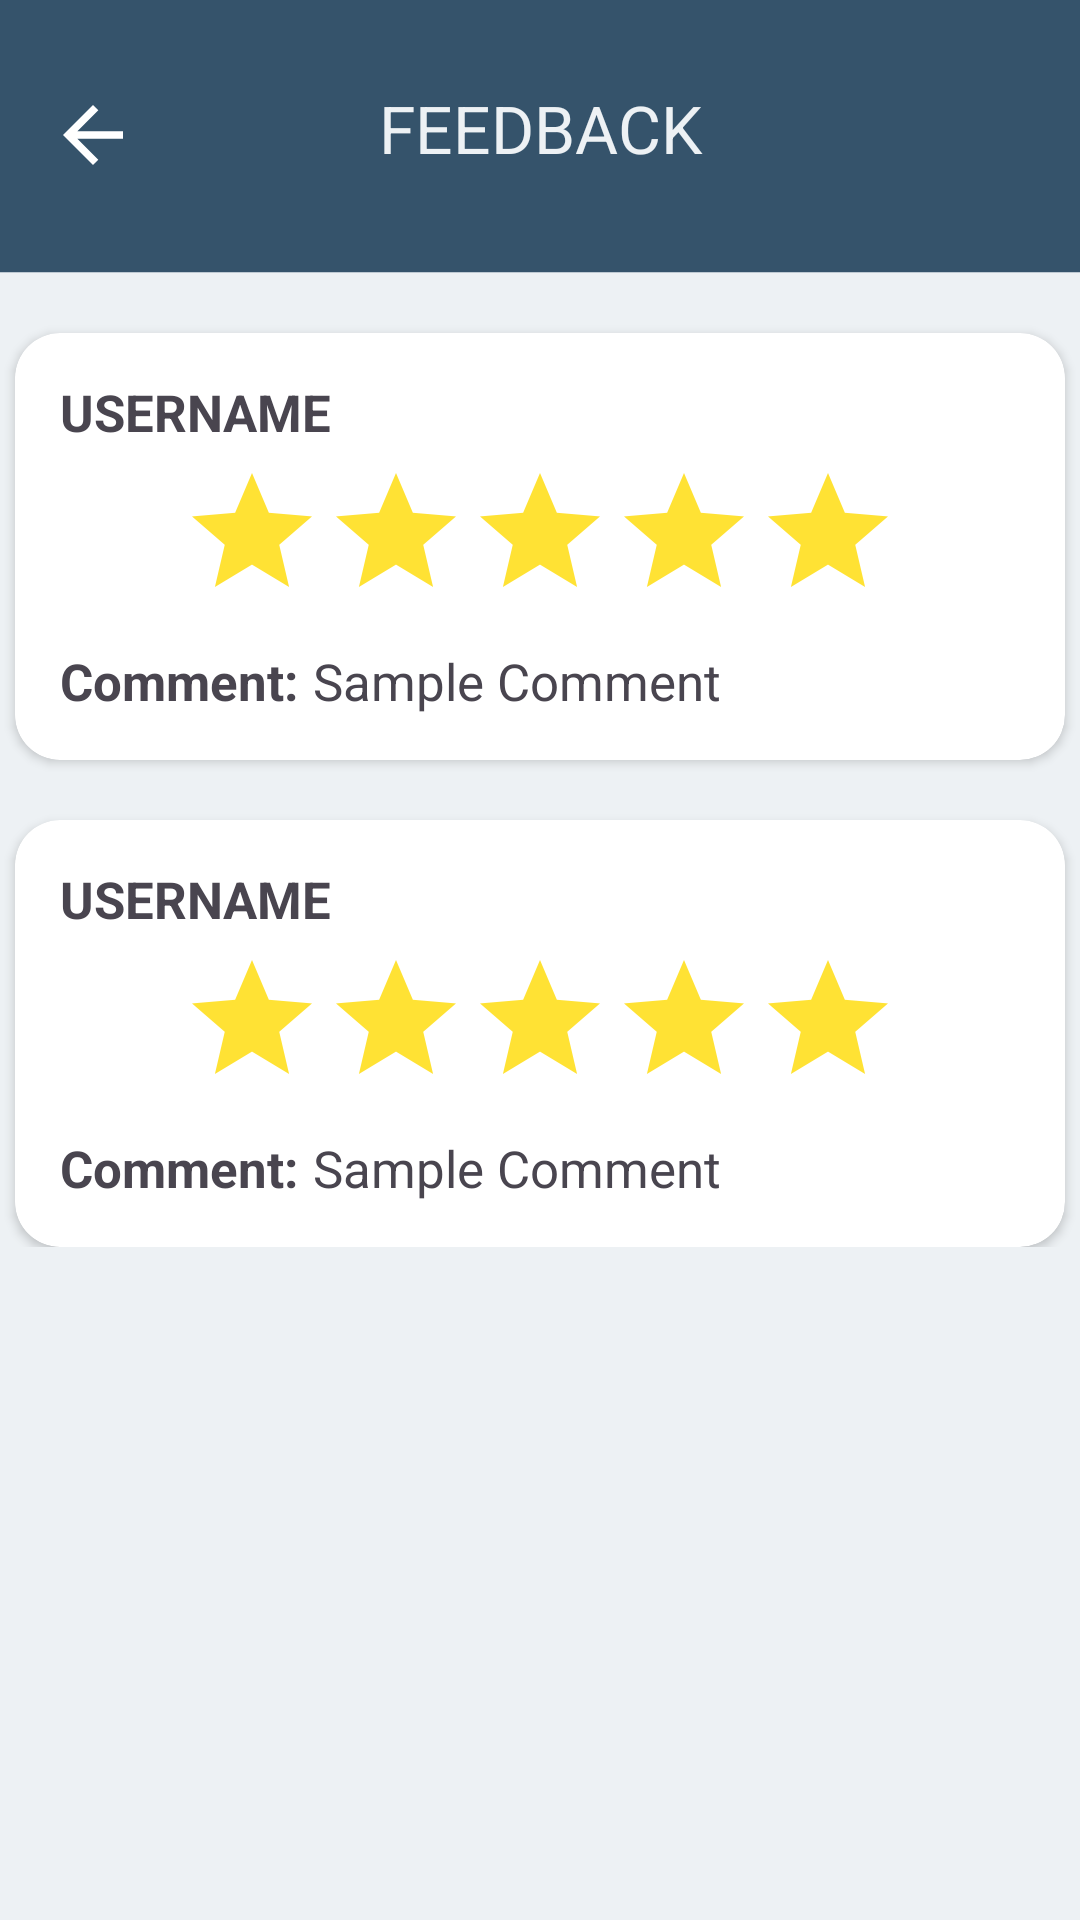

Layout XML and referenced resources for this Android screen:
<!-- AndroidManifest.xml: application theme Theme.DistrictConnect -->
<!-- res/layout/activity_official_feedback.xml -->
<?xml version="1.0" encoding="utf-8"?>
<ScrollView xmlns:android="http://schemas.android.com/apk/res/android"
    xmlns:app="http://schemas.android.com/apk/res-auto"
    xmlns:tools="http://schemas.android.com/tools"
    android:layout_width="match_parent"
    android:layout_height="match_parent"
    android:orientation="vertical"
    android:background="@color/lightgray"
    tools:context=".officialFeedback">

    <LinearLayout
        android:layout_width="match_parent"
        android:layout_height="match_parent"
        android:orientation="vertical">

        <RelativeLayout
            android:layout_width="match_parent"
            android:layout_height="match_parent">

            <ImageView
                android:layout_width="match_parent"
                android:layout_height="wrap_content"
                android:background="@drawable/officialtoplayer"></ImageView>

            <TextView
                android:layout_width="match_parent"
                android:layout_height="wrap_content"
                android:text="FEEDBACK"
                android:textColor="@color/lightgray"
                android:textAlignment="center"
                android:textSize="22dp"
                android:layout_marginTop="28dp">
            </TextView>

            <ImageView
                android:id="@+id/backButton"
                android:layout_width="wrap_content"
                android:layout_height="wrap_content"
                android:layout_marginStart="16dp"
                android:layout_marginTop="30dp"
                android:layout_marginEnd="16dp"
                android:layout_marginBottom="16dp"
                android:onClick="onBackButtonClick"
                android:src="@drawable/baseline_arrow_back_24" />


        </RelativeLayout>


        <androidx.cardview.widget.CardView
            android:layout_width="350dp"
            android:layout_height="wrap_content"
            app:cardCornerRadius="15dp"
            android:layout_marginTop="20dp"
            android:layout_gravity="center">


            <LinearLayout
                android:layout_width="match_parent"
                android:layout_height="wrap_content"
                android:orientation="vertical"
                android:layout_margin="10dp">

                <LinearLayout
                    android:layout_width="wrap_content"
                    android:layout_height="wrap_content"
                    android:orientation="horizontal"
                    android:layout_margin="5dp">

                    <TextView
                        android:layout_width="match_parent"
                        android:layout_height="wrap_content"
                        android:layout_gravity="center"
                        android:text="USERNAME"
                        android:textSize="17dp"
                        android:textStyle="bold"></TextView>

                </LinearLayout>

                <RatingBar
                    android:id="@+id/ratingBar"
                    android:layout_width="wrap_content"
                    android:layout_gravity="center"
                    android:layout_height="wrap_content"
                    android:progressBackgroundTint="#ffe234"
                    android:numStars="5"/>

                <LinearLayout
                    android:layout_width="wrap_content"
                    android:layout_height="wrap_content"
                    android:layout_margin="5dp">

                    <TextView
                        android:layout_width="wrap_content"
                        android:layout_height="wrap_content"
                        android:text="Comment:"
                        android:textStyle="bold"
                        android:textSize="17dp"></TextView>

                    <TextView
                        android:id="@+id/textView2"
                        android:layout_width="wrap_content"
                        android:layout_height="wrap_content"
                        android:text="Sample Comment"
                        android:layout_marginLeft="5dp"
                        android:textSize="17dp"></TextView>

                </LinearLayout>

            </LinearLayout>

        </androidx.cardview.widget.CardView>

        <androidx.cardview.widget.CardView
            android:layout_width="350dp"
            android:layout_height="wrap_content"
            app:cardCornerRadius="15dp"
            android:layout_marginTop="20dp"
            android:layout_gravity="center">


            <LinearLayout
                android:layout_width="match_parent"
                android:layout_height="wrap_content"
                android:orientation="vertical"
                android:layout_margin="10dp">

                <LinearLayout
                    android:layout_width="wrap_content"
                    android:layout_height="wrap_content"
                    android:orientation="horizontal"
                    android:layout_margin="5dp">

                    <TextView
                        android:layout_width="match_parent"
                        android:layout_height="wrap_content"
                        android:layout_gravity="center"
                        android:text="USERNAME"
                        android:textSize="17dp"
                        android:textStyle="bold"></TextView>

                </LinearLayout>

                <RatingBar
                    android:id="@+id/ratingBar2"
                    android:layout_width="wrap_content"
                    android:layout_gravity="center"
                    android:layout_height="wrap_content"
                    android:progressBackgroundTint="#ffe234"
                    android:numStars="5"/>

                <LinearLayout
                    android:layout_width="wrap_content"
                    android:layout_height="wrap_content"
                    android:layout_margin="5dp">

                    <TextView
                        android:layout_width="wrap_content"
                        android:layout_height="wrap_content"
                        android:text="Comment:"
                        android:textStyle="bold"
                        android:textSize="17dp"></TextView>

                    <TextView
                        android:layout_width="wrap_content"
                        android:layout_height="wrap_content"
                        android:text="Sample Comment"
                        android:layout_marginLeft="5dp"
                        android:textSize="17dp"></TextView>

                </LinearLayout>

            </LinearLayout>

        </androidx.cardview.widget.CardView>




    </LinearLayout>
</ScrollView>
<!-- resources referenced by this layout -->
<resources>
  <color name="lightgray">#EDF1F4</color>
  <!-- drawable baseline_arrow_back_24 (drawable) -->
  <vector
      android:autoMirrored="true"
      android:height="30dp"
      android:tint="#FFFFFF"
      android:viewportHeight="24"
      android:viewportWidth="24"
      android:width="30dp"
      xmlns:android="http://schemas.android.com/apk/res/android">
      <path android:fillColor="@android:color/white"
          android:pathData="M20,11H7.83l5.59,-5.59L12,4l-8,8 8,8 1.41,-1.41L7.83,13H20v-2z"/>
  </vector>
  <!-- drawable officialtoplayer (drawable) -->
  <vector xmlns:android="http://schemas.android.com/apk/res/android"
      android:width="360dp"
      android:height="91dp"
      android:viewportWidth="360"
      android:viewportHeight="91">
    <path
        android:pathData="M0,0h360v90.76h-360z"
        android:fillColor="#35536B"/>
  </vector>
  <style name="Theme.DistrictConnect" parent="Base.Theme.DistrictConnect" />
  <style name="Base.Theme.DistrictConnect" parent="Theme.Material3.DayNight.NoActionBar">
          
          
      </style>
</resources>
